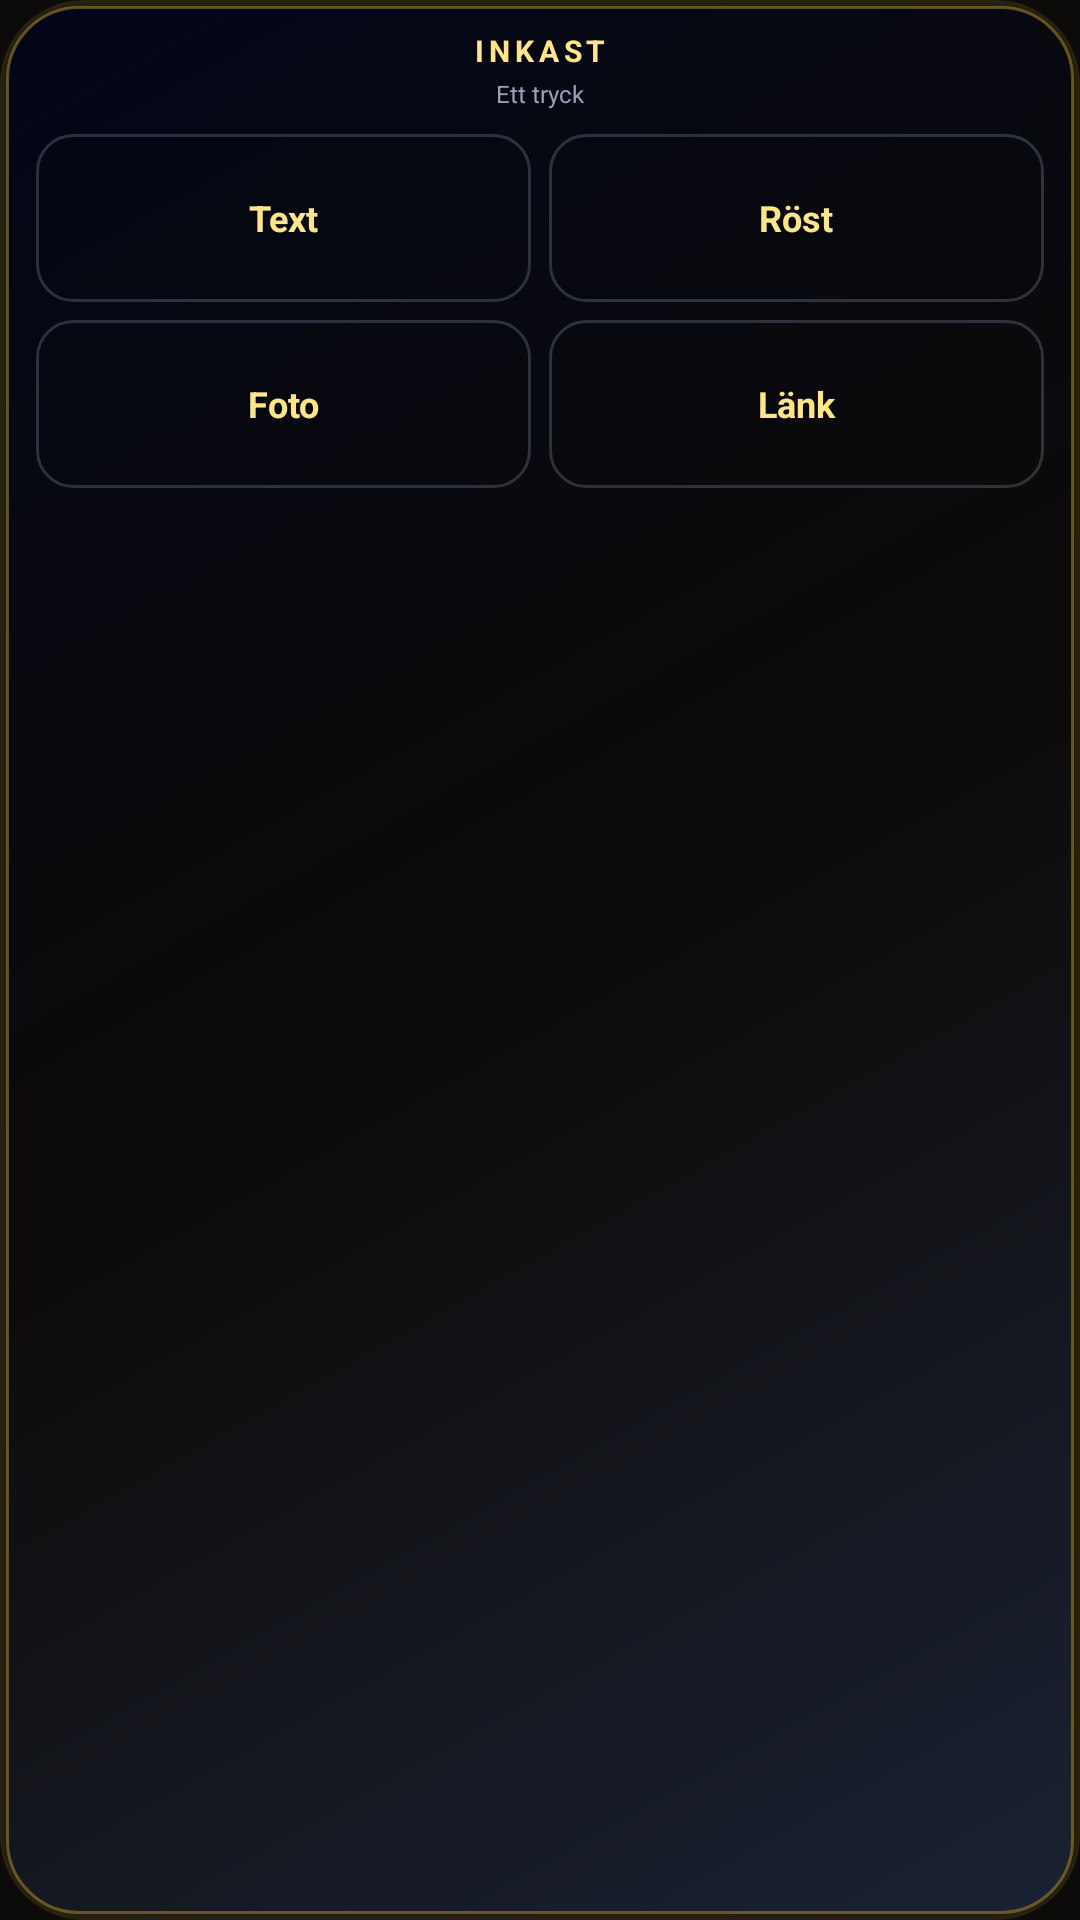

Android layout source for this screen:
<!-- AndroidManifest.xml: application theme AppTheme -->
<!-- res/layout/widget_companion_inbox.xml -->
<?xml version="1.0" encoding="utf-8"?>
<LinearLayout xmlns:android="http://schemas.android.com/apk/res/android"
    android:id="@+id/widget_companion_inbox_root"
    android:layout_width="match_parent"
    android:layout_height="match_parent"
    android:background="@drawable/widget_bg_premium_panel"
    android:gravity="center_horizontal"
    android:orientation="vertical"
    android:paddingHorizontal="12dp"
    android:paddingVertical="10dp">

    <TextView
        android:id="@+id/widget_companion_inbox_title"
        android:layout_width="match_parent"
        android:layout_height="wrap_content"
        android:ellipsize="end"
        android:gravity="center"
        android:letterSpacing="0.16"
        android:maxLines="1"
        android:text="@string/widget_companion_inbox_title"
        android:textAllCaps="true"
        android:textColor="@color/widget_gold_light"
        android:textSize="10sp"
        android:textStyle="bold" />

    <TextView
        android:id="@+id/widget_companion_inbox_sub"
        android:layout_width="match_parent"
        android:layout_height="wrap_content"
        android:layout_marginTop="2dp"
        android:ellipsize="end"
        android:gravity="center"
        android:maxLines="1"
        android:text="@string/widget_companion_inbox_sub"
        android:textColor="@color/widget_muted"
        android:textSize="8sp" />

    <LinearLayout
        android:layout_width="match_parent"
        android:layout_height="wrap_content"
        android:layout_marginTop="8dp"
        android:orientation="horizontal">

        <TextView
            android:id="@+id/widget_companion_inbox_text"
            android:layout_width="0dp"
            android:layout_height="56dp"
            android:layout_weight="1"
            android:background="@drawable/widget_bg_stamp_pill_muted"
            android:contentDescription="@string/widget_companion_inbox_text"
            android:gravity="center"
            android:minHeight="56dp"
            android:text="@string/widget_companion_inbox_text"
            android:textColor="@color/widget_gold_light"
            android:textSize="12sp"
            android:textStyle="bold" />

        <TextView
            android:id="@+id/widget_companion_inbox_voice"
            android:layout_width="0dp"
            android:layout_height="56dp"
            android:layout_marginStart="6dp"
            android:layout_weight="1"
            android:background="@drawable/widget_bg_stamp_pill_muted"
            android:contentDescription="@string/widget_companion_inbox_voice"
            android:gravity="center"
            android:minHeight="56dp"
            android:text="@string/widget_companion_inbox_voice"
            android:textColor="@color/widget_gold_light"
            android:textSize="12sp"
            android:textStyle="bold" />
    </LinearLayout>

    <LinearLayout
        android:layout_width="match_parent"
        android:layout_height="wrap_content"
        android:layout_marginTop="6dp"
        android:orientation="horizontal">

        <TextView
            android:id="@+id/widget_companion_inbox_photo"
            android:layout_width="0dp"
            android:layout_height="56dp"
            android:layout_weight="1"
            android:background="@drawable/widget_bg_stamp_pill_muted"
            android:contentDescription="@string/widget_companion_inbox_photo"
            android:gravity="center"
            android:minHeight="56dp"
            android:text="@string/widget_companion_inbox_photo"
            android:textColor="@color/widget_gold_light"
            android:textSize="12sp"
            android:textStyle="bold" />

        <TextView
            android:id="@+id/widget_companion_inbox_link"
            android:layout_width="0dp"
            android:layout_height="56dp"
            android:layout_marginStart="6dp"
            android:layout_weight="1"
            android:background="@drawable/widget_bg_stamp_pill_muted"
            android:contentDescription="@string/widget_companion_inbox_link"
            android:gravity="center"
            android:minHeight="56dp"
            android:text="@string/widget_companion_inbox_link"
            android:textColor="@color/widget_gold_light"
            android:textSize="12sp"
            android:textStyle="bold" />
    </LinearLayout>
</LinearLayout>
<!-- resources referenced by this layout -->
<resources>
  <color name="widget_gold_light">#FDE68A</color>
  <color name="widget_muted">#94A3B8</color>
  <!-- drawable widget_bg_premium_panel (drawable) -->
  <?xml version="1.0" encoding="utf-8"?>
  <layer-list xmlns:android="http://schemas.android.com/apk/res/android">
      <item>
          <shape android:shape="rectangle">
              <solid android:color="#22D4AF37" />
              <corners android:radius="28dp" />
          </shape>
      </item>
      <item
          android:bottom="1dp"
          android:left="1dp"
          android:right="1dp"
          android:top="1dp">
          <shape android:shape="rectangle">
              <solid android:color="#18020A18" />
              <corners android:radius="27dp" />
          </shape>
      </item>
      <item
          android:bottom="2dp"
          android:left="2dp"
          android:right="2dp"
          android:top="2dp">
          <shape android:shape="rectangle">
              <gradient
                  android:angle="135"
                  android:centerColor="#0D0B09"
                  android:endColor="#020617"
                  android:startColor="#1A2233"
                  android:type="linear" />
              <stroke
                  android:width="1dp"
                  android:color="#66D4AF37" />
              <corners android:radius="24dp" />
          </shape>
      </item>
  </layer-list>
  <!-- drawable widget_bg_stamp_pill_muted (drawable) -->
  <?xml version="1.0" encoding="utf-8"?>
  <shape xmlns:android="http://schemas.android.com/apk/res/android"
      android:shape="rectangle">
      <solid android:color="#220A0A0C" />
      <stroke
          android:width="1dp"
          android:color="#4494A3B8" />
      <corners android:radius="12dp" />
  </shape>
  <string name="widget_companion_inbox_link">Länk</string>
  <string name="widget_companion_inbox_photo">Foto</string>
  <string name="widget_companion_inbox_sub">Ett tryck</string>
  <string name="widget_companion_inbox_text">Text</string>
  <string name="widget_companion_inbox_title">Inkast</string>
  <string name="widget_companion_inbox_voice">Röst</string>
  <style name="AppTheme" parent="Theme.AppCompat.NoActionBar">
          <item name="colorPrimary">@color/colorPrimary</item>
          <item name="colorPrimaryDark">@color/colorPrimaryDark</item>
          <item name="colorAccent">@color/colorAccent</item>
          <item name="android:statusBarColor">@color/colorPrimary</item>
          <item name="android:navigationBarColor">@color/colorPrimary</item>
          <item name="android:windowBackground">@color/colorPrimary</item>
          <item name="android:colorBackground">@color/colorPrimary</item>
      </style>
  <color name="colorPrimary">#0D0B09</color>
  <color name="colorPrimaryDark">#000000</color>
  <color name="colorAccent">#FDE68A</color>
</resources>
